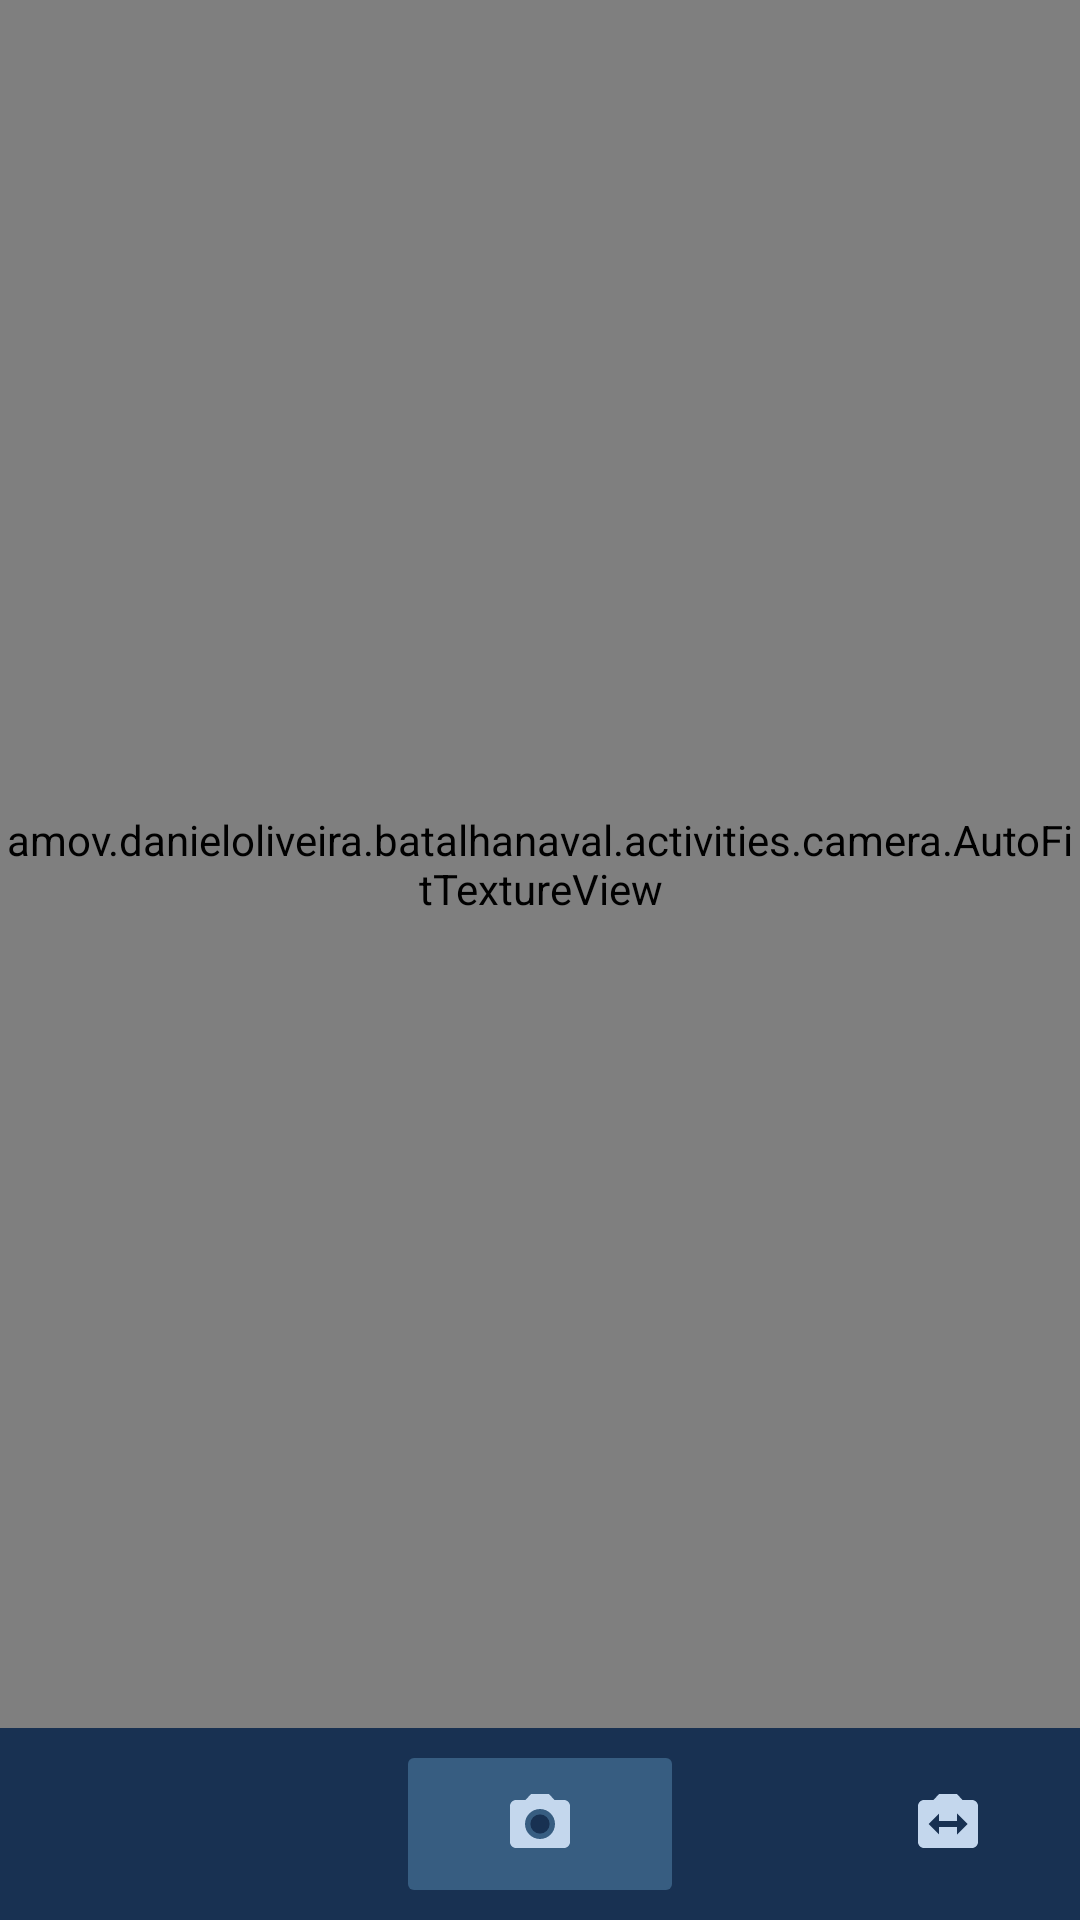

The Android layout XML behind this screen, and the referenced resources:
<!-- AndroidManifest.xml: application theme AppTheme -->
<!-- res/layout/fragment_camera2_basic.xml -->
<?xml version="1.0" encoding="utf-8"?>
<android.support.constraint.ConstraintLayout xmlns:android="http://schemas.android.com/apk/res/android"
    xmlns:app="http://schemas.android.com/apk/res-auto"
    android:layout_width="match_parent"
    android:layout_height="match_parent">

    <amov.danieloliveira.batalhanaval.activities.camera.AutoFitTextureView
        android:id="@+id/texture"
        android:layout_width="0dp"
        android:layout_height="0dp"
        app:layout_constraintBottom_toTopOf="@id/control"
        app:layout_constraintLeft_toLeftOf="parent"
        app:layout_constraintRight_toRightOf="parent"
        app:layout_constraintTop_toTopOf="parent" />

    <FrameLayout
        android:id="@+id/control"
        android:layout_width="match_parent"
        android:layout_height="wrap_content"
        app:layout_constraintBottom_toBottomOf="parent">

        <ImageButton
            android:id="@+id/picture"
            android:layout_width="wrap_content"
            android:layout_height="wrap_content"
            android:layout_gravity="center"
            android:backgroundTint="@color/colorAccent"
            android:contentDescription="@string/take_picture"
            android:paddingBottom="16dp"
            android:paddingLeft="36dp"
            android:paddingRight="36dp"
            android:paddingTop="16dp"
            android:src="@drawable/ic_baseline_camera_alt_24px" />

        <ImageButton
            android:id="@+id/switch_camera"
            style="@android:style/Widget.Material.Light.Button.Borderless"
            android:layout_width="wrap_content"
            android:layout_height="wrap_content"
            android:layout_gravity="center_vertical|end"
            android:contentDescription="@string/switch_camera"
            android:padding="20dp"
            android:src="@drawable/ic_baseline_switch_camera_24px" />

    </FrameLayout>

</android.support.constraint.ConstraintLayout>
<!-- resources referenced by this layout -->
<resources>
  <color name="colorAccent">#375D81</color>
  <!-- drawable ic_baseline_camera_alt_24px (drawable) -->
  <vector xmlns:android="http://schemas.android.com/apk/res/android"
      android:width="24dp"
      android:height="24dp"
      android:viewportWidth="24"
      android:viewportHeight="24">
    <path
        android:fillColor="@color/colorPrimaryDark"
        android:pathData="M12,12m-3.2,0a3.2,3.2 0,1 1,6.4 0a3.2,3.2 0,1 1,-6.4 0"/>
    <path
        android:fillColor="@color/light"
        android:pathData="M9,2L7.17,4L4,4c-1.1,0 -2,0.9 -2,2v12c0,1.1 0.9,2 2,2h16c1.1,0 2,-0.9 2,-2L22,6c0,-1.1 -0.9,-2 -2,-2h-3.17L15,2L9,2zM12,17c-2.76,0 -5,-2.24 -5,-5s2.24,-5 5,-5 5,2.24 5,5 -2.24,5 -5,5z"/>
  </vector>
  <!-- drawable ic_baseline_switch_camera_24px (drawable) -->
  <vector xmlns:android="http://schemas.android.com/apk/res/android"
      android:width="24dp"
      android:height="24dp"
      android:viewportWidth="24"
      android:viewportHeight="24">
    <path
        android:fillColor="@color/colorPrimary"
        android:pathData="M20,4h-3.17L15,2L9,2L7.17,4L4,4c-1.1,0 -2,0.9 -2,2v12c0,1.1 0.9,2 2,2h16c1.1,0 2,-0.9 2,-2L22,6c0,-1.1 -0.9,-2 -2,-2zM15,15.5L15,13L9,13v2.5L5.5,12 9,8.5L9,11h6L15,8.5l3.5,3.5 -3.5,3.5z"/>
  </vector>
  <string name="switch_camera">Switch camera</string>
  <string name="take_picture">Take Picture</string>
  <style name="AppTheme" parent="Theme.AppCompat.Light">
          
          <item name="colorPrimary">@color/colorPrimary</item>
          <item name="colorPrimaryDark">@color/colorPrimaryDark</item>
          <item name="colorAccent">@color/colorAccent</item>
          <item name="actionBarStyle">@style/MyActionBar</item>
          <item name="android:actionMenuTextColor">@color/colorAccent</item>
          <item name="android:windowBackground">@color/windowBackground</item>
      </style>
  <color name="colorPrimaryDark">#183152</color>
  <color name="light">#C4D7ED</color>
  <color name="colorPrimary">#C4D7ED</color>
  <style name="MyActionBar" parent="@style/Widget.AppCompat.ActionBar.Solid">
          <item name="titleTextStyle">@style/MyTitleTextStyle</item>
      </style>
  <color name="windowBackground">#183152</color>
  <style name="MyTitleTextStyle" parent="@style/TextAppearance.AppCompat.Widget.ActionBar.Title">
          <item name="android:textColor">@color/colorAccent</item>
      </style>
</resources>
